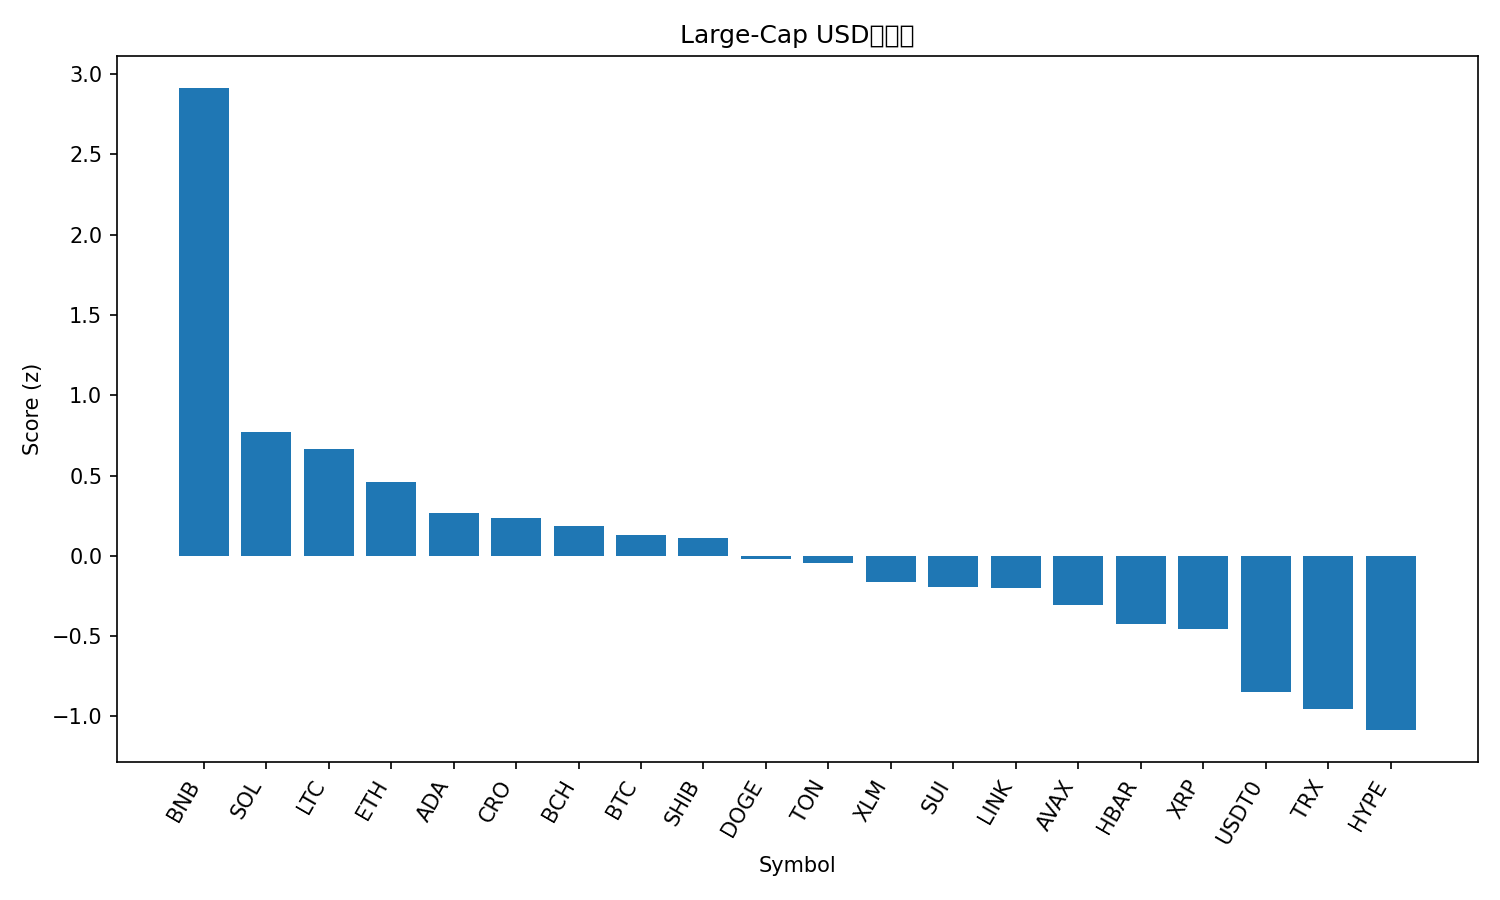

Source data for this figure (header and first rows):
rank, name, symbol, price, pct_1h, pct_24h, pct_7d, pct_1h_vs_btc, pct_24h_vs_btc, pct_7d_vs_btc, market_cap_rank, market_cap, volume_usd, score
1, BNB, BNB, 1170, 1.644, 9.221, 21.39, 1.307, 7.744, 9.693, 5, 162820689450, 4872206089, 2.913
2, Solana, SOL, 234.1, 1.109, 0.456, 16.43, 0.7722, -1.02, 4.73, 6, 127546183077, 10308394751, 0.7691
3, Litecoin, LTC, 123.1, 0.4419, 3.103, 17.62, 0.1052, 1.627, 5.922, 26, 9406484605, 1117769600, 0.6653
4, Ethereum, ETH, 4530, 0.8757, 0.5773, 12.16, 0.539, -0.8991, 0.4664, 2, 546843273504, 47810206194, 0.461
5, Cardano, ADA, 0.874, 0.9392, -0.3069, 10.69, 0.6025, -1.783, -1.012, 11, 31929401808, 1782546719, 0.2656
6, Cronos, CRO, 0.2165, 1.051, -1.196, 11.38, 0.7143, -2.673, -0.3139, 31, 7547810072, 59053224, 0.2364
7, Bitcoin Cash, BCH, 609.1, 0.2583, 2.646, 11.19, -0.07835, 1.169, -0.5089, 22, 12141522332, 355973932, 0.1857
8, Bitcoin, BTC, 122706, 0.3367, 1.476, 11.7, 0.0, 0.0, 0.0, 1, 2445317505347, 85480661330, 0.129
9, Shiba Inu, SHIB, 1.271e-05, 0.8377, 0.1605, 6.811, 0.501, -1.316, -4.886, 32, 7492809941, 233696130, 0.11
10, Dogecoin, DOGE, 0.2601, 0.4807, -0.02672, 12.48, 0.1441, -1.503, 0.7851, 8, 39325356013, 3442700909, -0.0221
11, Toncoin, TON, 2.87, 0.6487, 0.8483, 4.048, 0.312, -0.628, -7.649, 33, 7211925021, 186400788, -0.04199
12, Stellar, XLM, 0.4083, 0.4248, -0.6793, 13.05, 0.08817, -2.156, 1.35, 19, 13054914368, 382995851, -0.1654
13, Sui, SUI, 3.6, 0.5194, -0.8968, 11.03, 0.1827, -2.373, -0.6722, 20, 13011830604, 1150110244, -0.1933
14, Chainlink, LINK, 22.65, 0.8808, -2.034, 7.495, 0.5441, -3.511, -4.202, 15, 15358860888, 1016468819, -0.1999
15, Avalanche, AVAX, 31.26, 0.2827, 0.751, 5.994, -0.05399, -0.7254, -5.703, 18, 13189579828, 1219914018, -0.3078
16, Hedera, HBAR, 0.2264, 0.5946, -1.432, 5.454, 0.2579, -2.908, -6.243, 25, 9586429988, 275967241, -0.4263
17, XRP, XRP, 3.05, 0.2841, -0.8681, 9.196, -0.0526, -2.344, -2.501, 3, 182583365974, 7926371329, -0.4555
18, USDT0, USDT0, 1.001, 0.05128, 0.05537, 0.0733, -0.2854, -1.421, -11.62, 34, 6954376761, 617450541, -0.8511
19, TRON, TRX, 0.3434, -0.09496, -0.2124, 2.015, -0.4316, -1.689, -9.682, 10, 32506147696, 704562206, -0.9535
20, Hyperliquid, HYPE, 49.98, -0.4027, -1.333, 10.92, -0.7394, -2.809, -0.7784, 17, 13495940553, 696163567, -1.085
21, Figure Heloc, FIGR_HELOC, 0.9978, 0.07473, -1.435, -0.1737, -0.2619, -2.911, -11.87, 21, 12796844096, 11629335, -1.094
